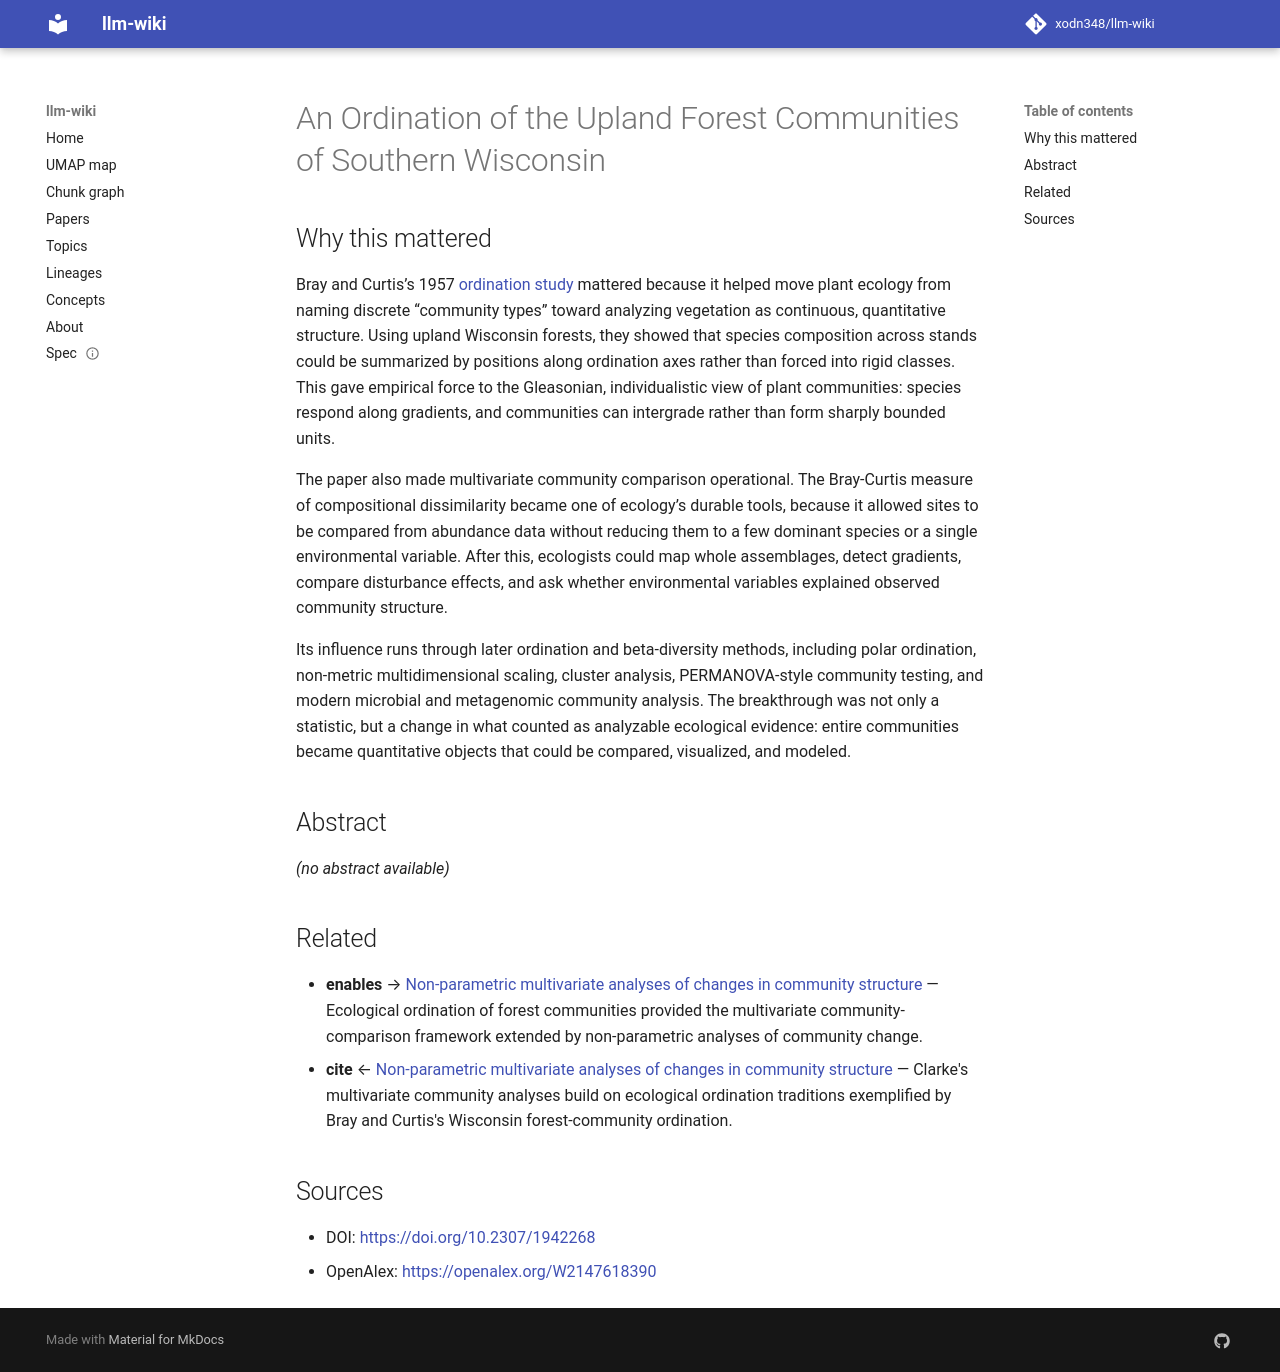

repository: xodn348/llm-wiki · page: paper/10_2307_1942268/index.html · generator: mkdocs

---
title: An Ordination of the Upland Forest Communities of Southern Wisconsin
doi: 10.2307/1942268
openalex_id: https://openalex.org/W2147618390
year: 1957
venue: Ecological Monographs
authors: J. R. Bray, J. T. Curtis
citations: 11628
fleming_tier: true
concepts:
- Ordination
- Citation
- Ecology
- Geography
- Library science
- Sociology
- Computer science
- Biology
---

# An Ordination of the Upland Forest Communities of Southern Wisconsin

## Why this mattered

Bray and Curtis’s 1957 [ordination study](https://doi.org/10.2307/1942268) mattered because it helped move plant ecology from naming discrete “community types” toward analyzing vegetation as continuous, quantitative structure. Using upland Wisconsin forests, they showed that species composition across stands could be summarized by positions along ordination axes rather than forced into rigid classes. This gave empirical force to the Gleasonian, individualistic view of plant communities: species respond along gradients, and communities can intergrade rather than form sharply bounded units.

The paper also made multivariate community comparison operational. The Bray-Curtis measure of compositional dissimilarity became one of ecology’s durable tools, because it allowed sites to be compared from abundance data without reducing them to a few dominant species or a single environmental variable. After this, ecologists could map whole assemblages, detect gradients, compare disturbance effects, and ask whether environmental variables explained observed community structure.

Its influence runs through later ordination and beta-diversity methods, including polar ordination, non-metric multidimensional scaling, cluster analysis, PERMANOVA-style community testing, and modern microbial and metagenomic community analysis. The breakthrough was not only a statistic, but a change in what counted as analyzable ecological evidence: entire communities became quantitative objects that could be compared, visualized, and modeled.

## Abstract

_(no abstract available)_


## Related

- **enables** → [Non‐parametric multivariate analyses of changes in community structure](10_1111_j_1442_9993_1993_tb00438_x.md) — Ecological ordination of forest communities provided the multivariate community-comparison framework extended by non-parametric analyses of community change.
- **cite** ← [Non‐parametric multivariate analyses of changes in community structure](10_1111_j_1442_9993_1993_tb00438_x.md) — Clarke's multivariate community analyses build on ecological ordination traditions exemplified by Bray and Curtis's Wisconsin forest-community ordination.


## Sources

- DOI: [https://doi.org/10.2307/1942268](https://doi.org/10.2307/1942268)
- OpenAlex: [https://openalex.org/W2147618390](https://openalex.org/W2147618390)
